Dataset: processed (GitHub, trongvu2003/Pneumonia_Detection). Classes: normal, pneumonia.

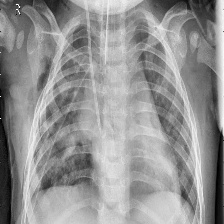
Label: pneumonia

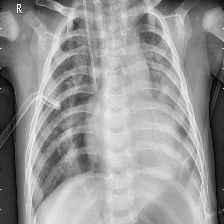
Label: pneumonia

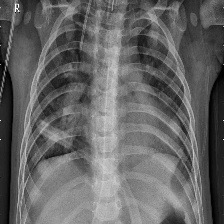
Label: pneumonia

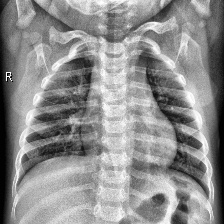
Label: normal

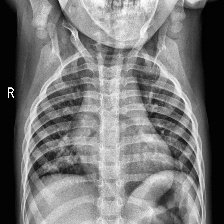
Label: normal

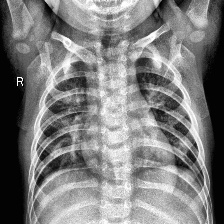
Label: normal
